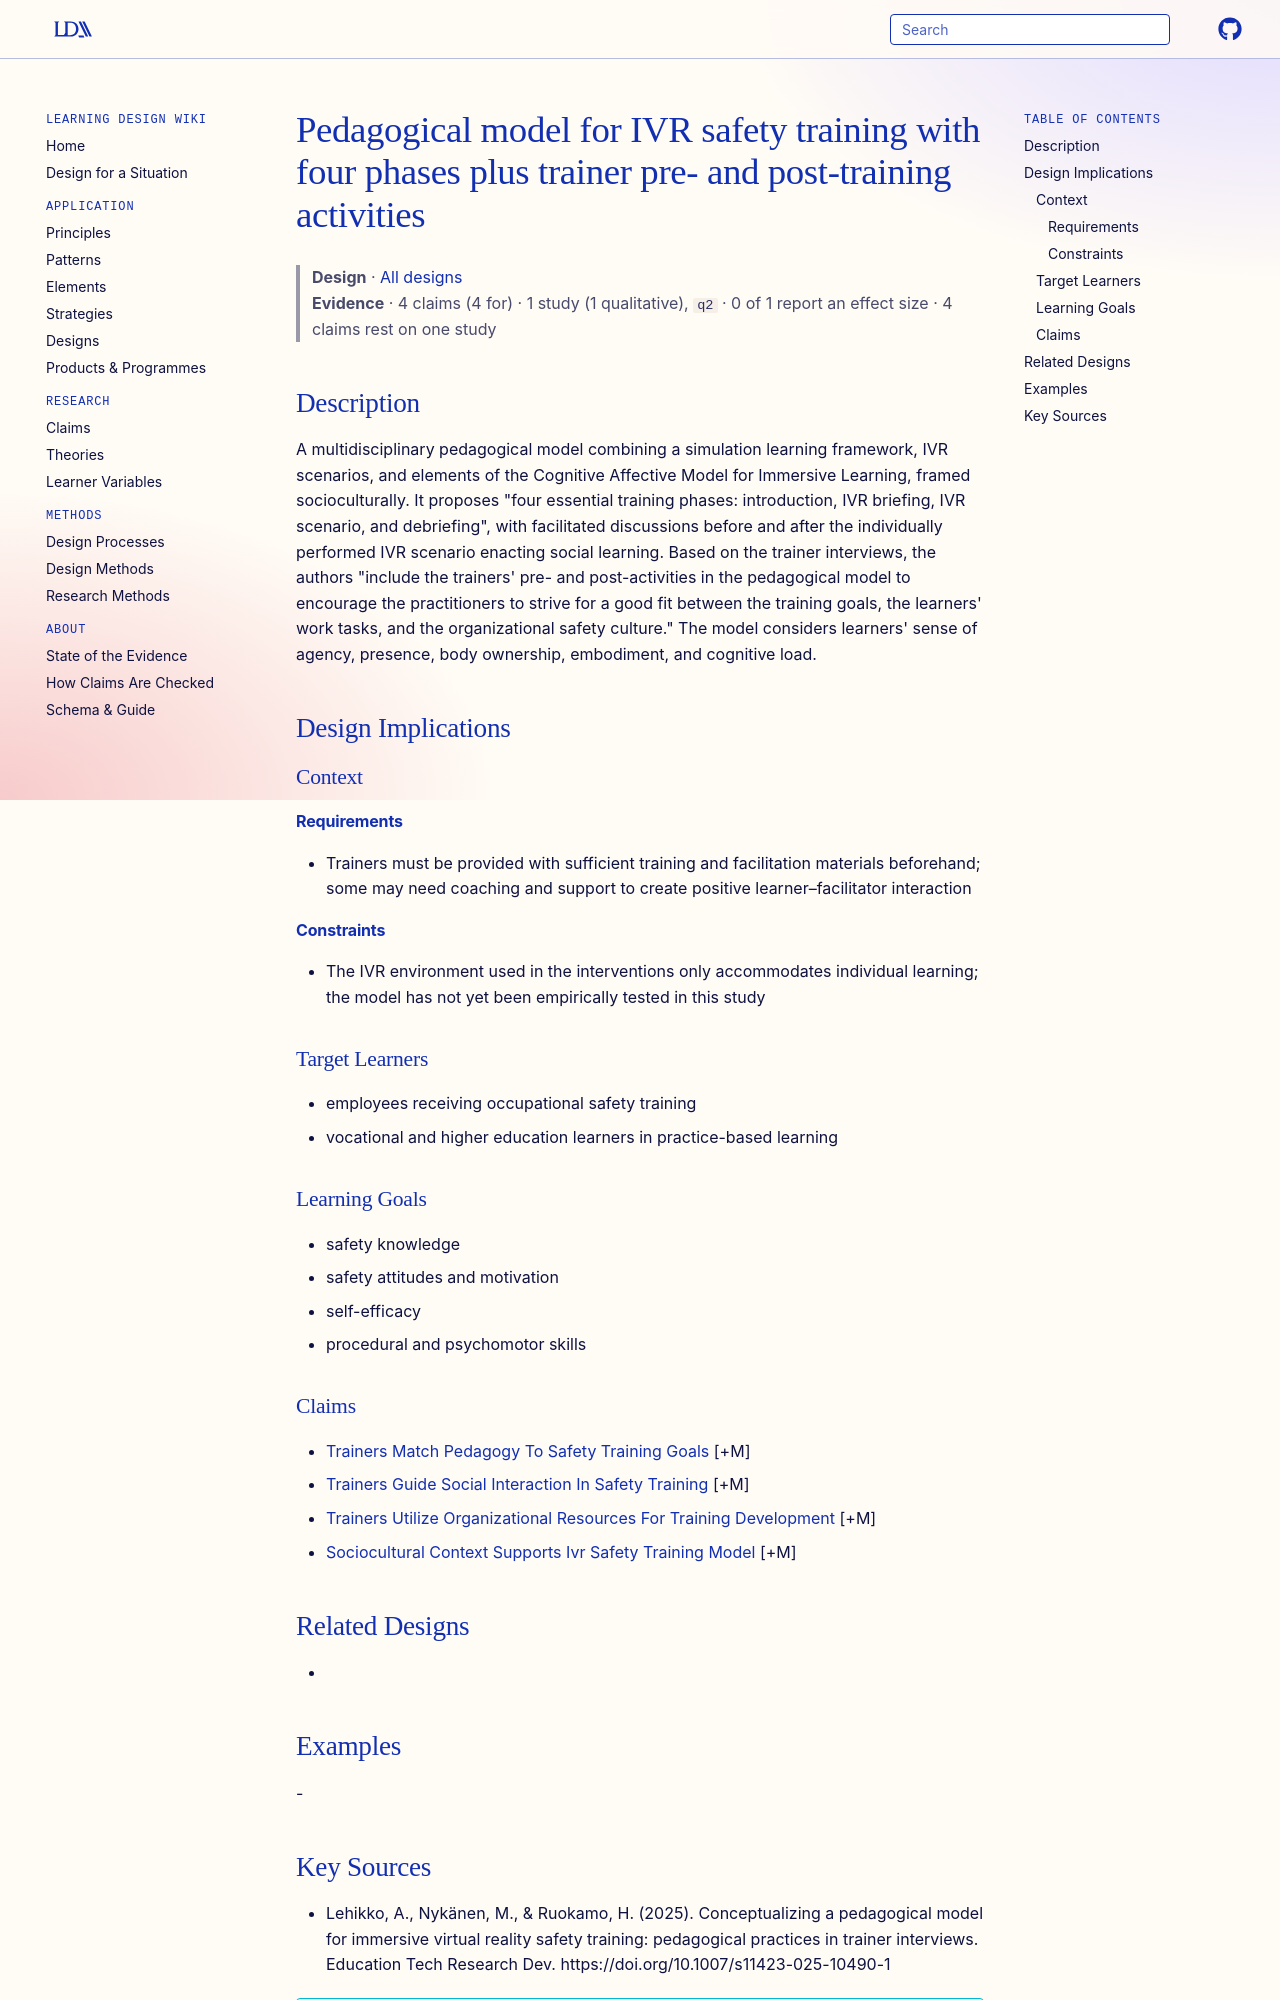

repository: Learning-Design-Alliance/learning-wiki · page: designs/pedagogical-model-ivr-safety-training/index.html · generator: mkdocs

---
type: design
id: pedagogical-model-ivr-safety-training
title: Pedagogical model for IVR safety training with four phases plus trainer pre- and post-training activities
description: A multidisciplinary pedagogical model combining a simulation learning framework, IVR scenarios, and elements of the Cognitive Affective Model for Immersive Learning, framed socioculturally.
status: review
generated:
  by: "process:settle-candidates"
  at: 2026-10-28
sources:
  - id: lehikko-2025
    resource: "https://doi.org/10.1007/s11423-025-10490-1"
    title: "Lehikko, A., Nykänen, M., & Ruokamo, H. (2025). Conceptualizing a pedagogical model for immersive virtual reality safety training: pedagogical practices in trainer interviews. Education Tech Research Dev. https://doi.org/10.1007/s11423-025-10490-1"
    author: "Lehikko, A., Nykänen, M., & Ruokamo, H"
---

# Pedagogical model for IVR safety training with four phases plus trainer pre- and post-training activities

> **Design** · [All designs](index.md)
> **Evidence** · 4 claims (4 for) · 1 study (1 qualitative), `q2` · 0 of 1 report an effect size · 4 claims rest on one study

## Description
A multidisciplinary pedagogical model combining a simulation learning framework, IVR scenarios, and elements of the Cognitive Affective Model for Immersive Learning, framed socioculturally. It proposes "four essential training phases: introduction, IVR briefing, IVR scenario, and debriefing", with facilitated discussions before and after the individually performed IVR scenario enacting social learning. Based on the trainer interviews, the authors "include the trainers' pre- and post-activities in the pedagogical model to encourage the practitioners to strive for a good fit between the training goals, the learners' work tasks, and the organizational safety culture." The model considers learners' sense of agency, presence, body ownership, embodiment, and cognitive load.

## Design Implications

### Context
#### Requirements
- Trainers must be provided with sufficient training and facilitation materials beforehand; some may need coaching and support to create positive learner–facilitator interaction
#### Constraints
- The IVR environment used in the interventions only accommodates individual learning; the model has not yet been empirically tested in this study

### Target Learners
- employees receiving occupational safety training
- vocational and higher education learners in practice-based learning

### Learning Goals
- safety knowledge
- safety attitudes and motivation
- self-efficacy
- procedural and psychomotor skills

### Claims
- [Trainers Match Pedagogy To Safety Training Goals](../claims/trainers-match-pedagogy-to-safety-training-goals.md) [+M]
- [Trainers Guide Social Interaction In Safety Training](../claims/trainers-guide-social-interaction-in-safety-training.md) [+M]
- [Trainers Utilize Organizational Resources For Training Development](../claims/trainers-utilize-organizational-resources-for-training-development.md) [+M]
- [Sociocultural Context Supports Ivr Safety Training Model](../claims/sociocultural-context-supports-ivr-safety-training-model.md) [+M]

## Related Designs
- 

## Examples
-
